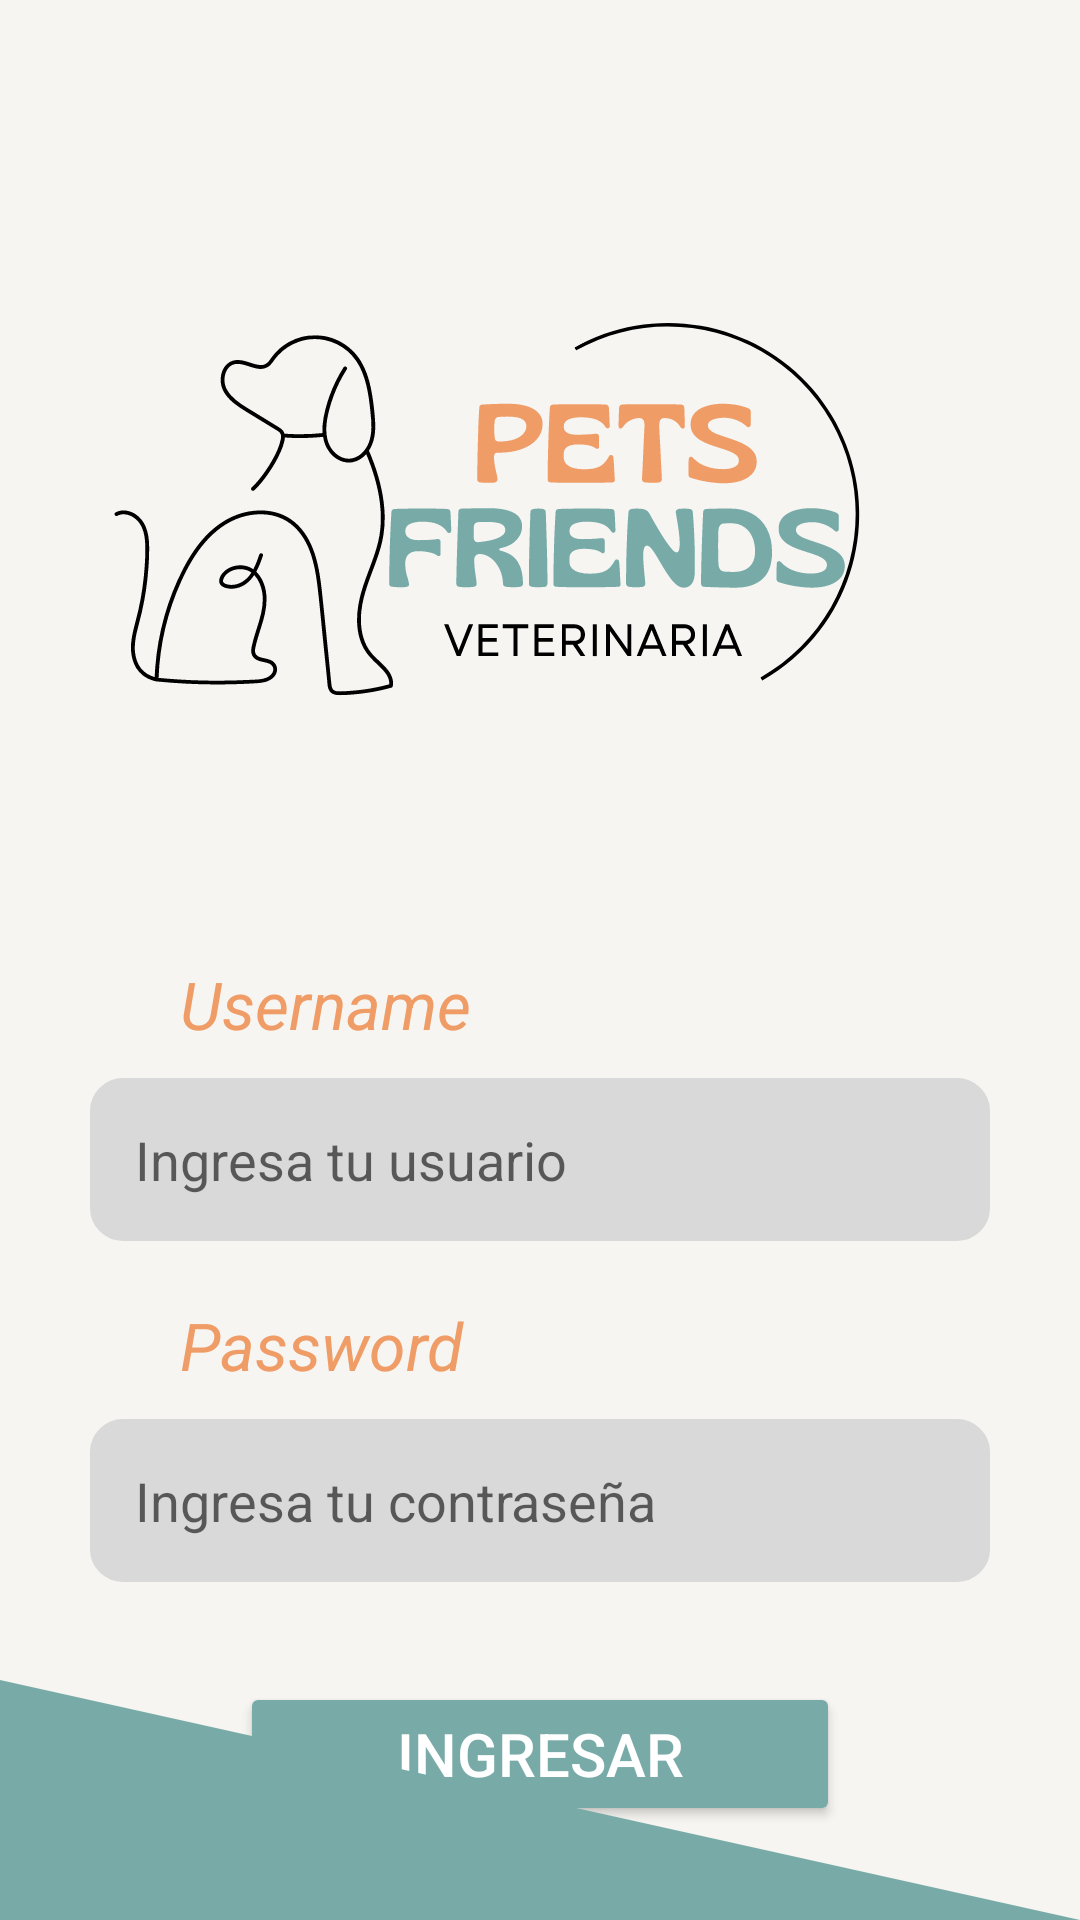

Here is an Android app screen rendered from its layout file. Give the layout XML and the strings, colors and styles it references.
<!-- AndroidManifest.xml: activity theme Theme.AppCompat.Light.NoActionBar -->
<!-- res/layout/activity_login.xml -->
<?xml version="1.0" encoding="utf-8"?>
<RelativeLayout xmlns:android="http://schemas.android.com/apk/res/android"
    android:layout_width="match_parent"
    android:layout_height="match_parent"
    android:background="@color/base">

    <LinearLayout
        android:layout_width="match_parent"
        android:layout_height="wrap_content"
        android:orientation="vertical"
        android:padding="15dp"
        android:gravity="center">

        <ImageView
            android:layout_width="300dp"
            android:layout_height="300dp"
            android:src="@drawable/ic_logotipo_02" />

        <LinearLayout
            android:layout_width="match_parent"
            android:layout_height="wrap_content"
            android:gravity="center"
            android:orientation="vertical">

            <LinearLayout
                android:layout_width="match_parent"
                android:layout_height="wrap_content"
                android:gravity="center"
                android:orientation="vertical"
                android:padding="5dp">

                <TextView
                    android:layout_width="wrap_content"
                    android:layout_height="wrap_content"
                    android:layout_gravity="start"
                    android:layout_marginStart="40dp"
                    android:text="Username"
                    android:textColor="@color/secundario"
                    android:textSize="22sp"
                    android:textStyle="italic" />

                <EditText
                    android:id="@+id/username"
                    android:layout_width="300dp"
                    android:layout_height="wrap_content"
                    android:layout_marginTop="10dp"
                    android:background="@drawable/res_rectangulo_bordeado"
                    android:hint="Ingresa tu usuario"
                    android:inputType="text"
                    android:padding="15dp"
                    android:textSize="18sp" />
            </LinearLayout>

            <LinearLayout
                android:layout_width="match_parent"
                android:layout_height="wrap_content"
                android:orientation="vertical"
                android:gravity="center"
                android:padding="5dp">

                <TextView
                    android:layout_width="wrap_content"
                    android:layout_height="wrap_content"
                    android:layout_gravity="start"
                    android:layout_marginStart="40dp"
                    android:layout_marginTop="10dp"
                    android:text="Password"
                    android:textColor="@color/secundario"
                    android:textSize="22sp"
                    android:textStyle="italic" />

                <EditText
                    android:id="@+id/password"
                    android:layout_width="300dp"
                    android:layout_height="wrap_content"
                    android:layout_marginTop="10dp"
                    android:background="@drawable/res_rectangulo_bordeado"
                    android:hint="Ingresa tu contraseña"
                    android:inputType="textPassword"
                    android:padding="15dp"
                    android:textSize="18sp" />

                <ImageView
                    android:id="@+id/eyeIcon"
                    android:layout_width="30dp"
                    android:layout_height="30dp"
                    android:layout_alignParentEnd="true"
                    android:layout_marginTop="-42dp"
                    android:layout_marginEnd="-120dp"
                    android:layout_marginBottom="20dp"
                    android:contentDescription="Ver contraseña"
                    android:src="@drawable/ic_eye_off" />
            </LinearLayout>


        </LinearLayout>

        <Button
            android:id="@+id/btnIngresar"
            android:layout_width="200dp"
            android:layout_height="wrap_content"
            android:layout_marginTop="20dp"
            android:backgroundTint="#78aba8"
            android:padding="10dp"
            android:text="Ingresar"
            android:textColor="@color/white"
            android:textSize="20sp"/>
    </LinearLayout>

    <ImageView
        android:layout_width="match_parent"
        android:layout_height="80dp"
        android:layout_alignParentBottom="true"
        android:layout_marginStart="0dp"
        android:layout_marginBottom="0dp"
        android:scaleType="fitXY"
        android:src="@drawable/res_triangulo_ingresar" />

</RelativeLayout>
<!-- resources referenced by this layout -->
<resources>
  <color name="base">#F6F5F2</color>
  <color name="secundario">#EF9C66</color>
  <color name="white">#FFFFFFFF</color>
  <!-- drawable ic_logotipo_02: vector/xml drawable (drawable, 35748 chars, omitted) -->
  <!-- drawable res_rectangulo_bordeado (drawable) -->
  <?xml version="1.0" encoding="utf-8"?>
  <shape xmlns:android="http://schemas.android.com/apk/res/android">
      <solid android:color="#D9D9D9" />
      <stroke android:width="2dp" android:color="#D9D9D9" />
      <corners android:radius="10dp" />
      <padding
          android:left="10dp"
          android:right="10dp"
          android:top="10dp"
          android:bottom="10dp" />
  </shape>
  <!-- drawable res_triangulo_ingresar (drawable) -->
  <vector xmlns:android="http://schemas.android.com/apk/res/android"
      android:width="100dp"
      android:height="50dp"
      android:viewportWidth="100"
      android:viewportHeight="50">
  
      <path
          android:fillColor="#78aba8"
          android:pathData="M0,50 L100,50 L0,0 Z" />
  </vector>
</resources>
